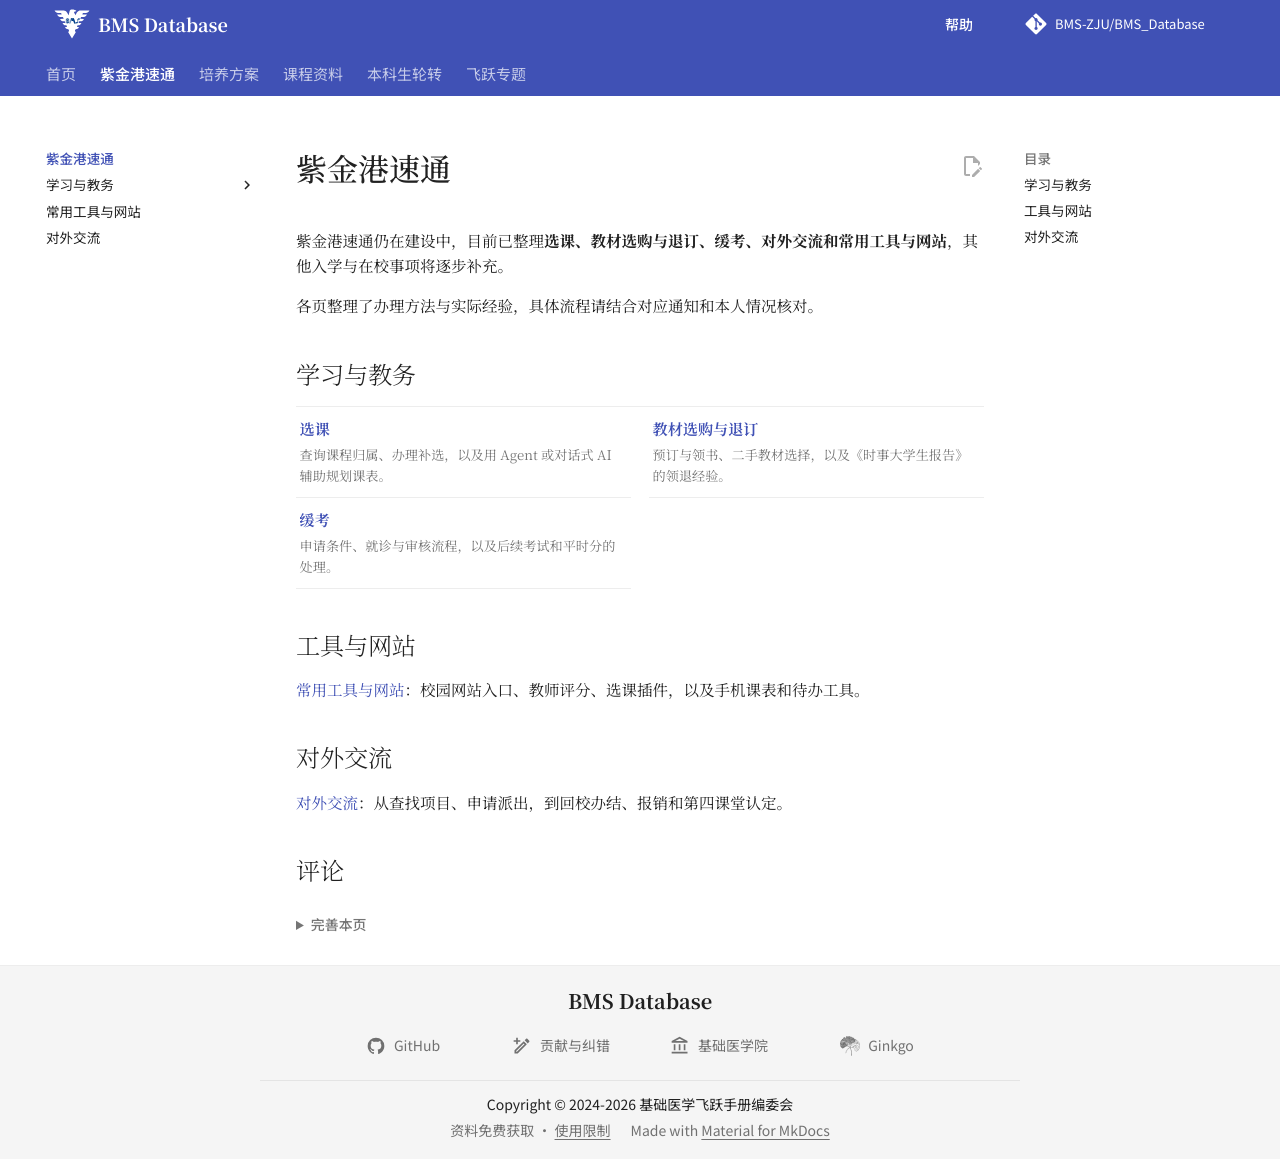

repository: BMS-ZJU/BMS_Database · page: zijingang/index.html · generator: mkdocs

# 紫金港速通

紫金港速通仍在建设中，目前已整理**选课、教材选购与退订、缓考、对外交流和常用工具与网站**，其他入学与在校事项将逐步补充。

各页整理了办理方法与实际经验，具体流程请结合对应通知和本人情况核对。

## 学习与教务

<div class="course-links">
  <a class="course-link" href="course-selection/"><strong>选课</strong><small>查询课程归属、办理补选，以及用 Agent 或对话式 AI 辅助规划课表。</small></a>
  <a class="course-link" href="textbooks/"><strong>教材选购与退订</strong><small>预订与领书、二手教材选择，以及《时事大学生报告》的领退经验。</small></a>
  <a class="course-link" href="deferred-exams/"><strong>缓考</strong><small>申请条件、就诊与审核流程，以及后续考试和平时分的处理。</small></a>
</div>

## 工具与网站

[常用工具与网站](useful-tools.md)：校园网站入口、教师评分、选课插件，以及手机课表和待办工具。

## 对外交流

[对外交流](external-exchange.md)：从查找项目、申请派出，到回校办结、报销和第四课堂认定。
